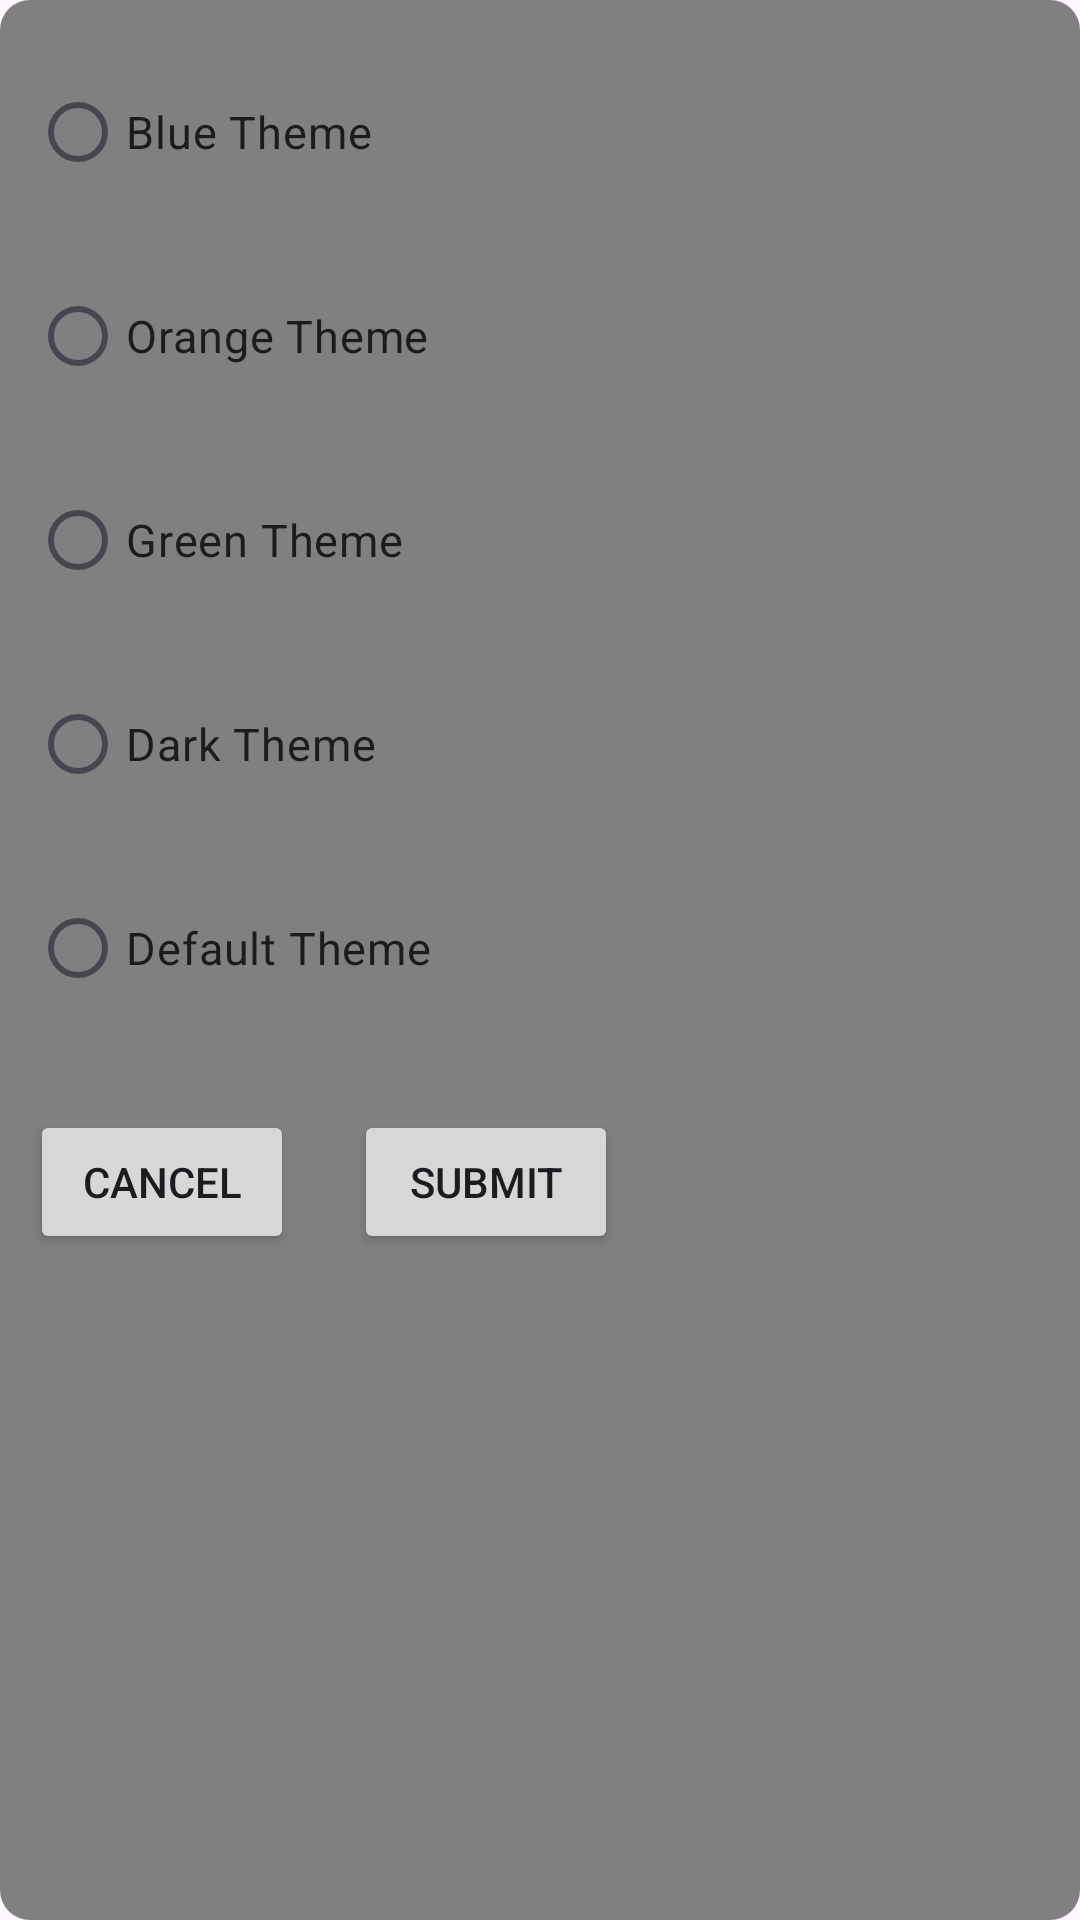

Here is an Android app screen rendered from its layout file. Give the layout XML and the strings, colors and styles it references.
<!-- AndroidManifest.xml: application theme Theme.ThemeApp -->
<!-- res/layout/dialog.xml -->
<?xml version="1.0" encoding="utf-8"?>
<LinearLayout
    xmlns:android="http://schemas.android.com/apk/res/android"
    android:layout_width="match_parent"
    android:layout_height="wrap_content"
    android:background="@drawable/dialog_layout"
    android:padding="10dp"
    android:layout_marginHorizontal="50dp"
    android:orientation="vertical">

    <RadioGroup
        android:id="@+id/radioGroup"
        android:layout_width="wrap_content"
        android:layout_height="wrap_content"
        android:layout_marginVertical="10dp">
        <RadioButton
            android:id="@+id/themeBlue"
            android:layout_width="wrap_content"
            android:layout_height="wrap_content"
            android:text="Blue Theme"
            android:layout_marginBottom="20dp"
            android:textSize="15sp"/>
        <RadioButton
            android:id="@+id/themeOrange"
            android:layout_width="wrap_content"
            android:layout_height="wrap_content"
            android:text="Orange Theme"
            android:layout_marginBottom="20dp"
            android:textSize="15sp"/>
        <RadioButton
            android:id="@+id/themeGreen"
            android:layout_width="wrap_content"
            android:layout_height="wrap_content"
            android:text="Green Theme"
            android:layout_marginBottom="20dp"
            android:textSize="15sp"/>
        <RadioButton
            android:id="@+id/themeDark"
            android:layout_width="wrap_content"
            android:layout_height="wrap_content"
            android:text="Dark Theme"
            android:layout_marginBottom="20dp"
            android:textSize="15sp"/>
        <RadioButton
            android:id="@+id/Home"
            android:layout_width="wrap_content"
            android:layout_height="wrap_content"
            android:text="Default Theme"
            android:layout_marginBottom="20dp"
            android:textSize="15sp"/>
    </RadioGroup>

    <LinearLayout
        android:layout_width="wrap_content"
        android:layout_height="wrap_content"
        android:orientation="horizontal"
        android:gravity="center">
        <Button
            android:id="@+id/cancel"
            android:layout_width="wrap_content"
            android:layout_height="wrap_content"
            android:layout_weight="1"
            android:text="Cancel"
            android:layout_marginEnd="20dp"/>
        <Button
            android:id="@+id/submit"
            android:layout_width="wrap_content"
            android:layout_height="wrap_content"
            android:layout_weight="1"
            android:text="Submit"/>
    </LinearLayout>
</LinearLayout>
<!-- resources referenced by this layout -->
<resources>
  <!-- drawable dialog_layout (drawable) -->
  <?xml version="1.0" encoding="utf-8"?>
  <shape xmlns:android="http://schemas.android.com/apk/res/android">
      <solid android:color="#808080" />
      <corners android:radius="10dp" />
      <padding
          android:bottom="10dp"
          android:left="10dp"
          android:right="10dp"
          android:top="10dp" />
  </shape>
  <style name="Theme.ThemeApp" parent="Base.Theme.ThemeApp" />
  <style name="Base.Theme.ThemeApp" parent="Theme.Material3.DayNight.NoActionBar">
          
          
      </style>
</resources>
